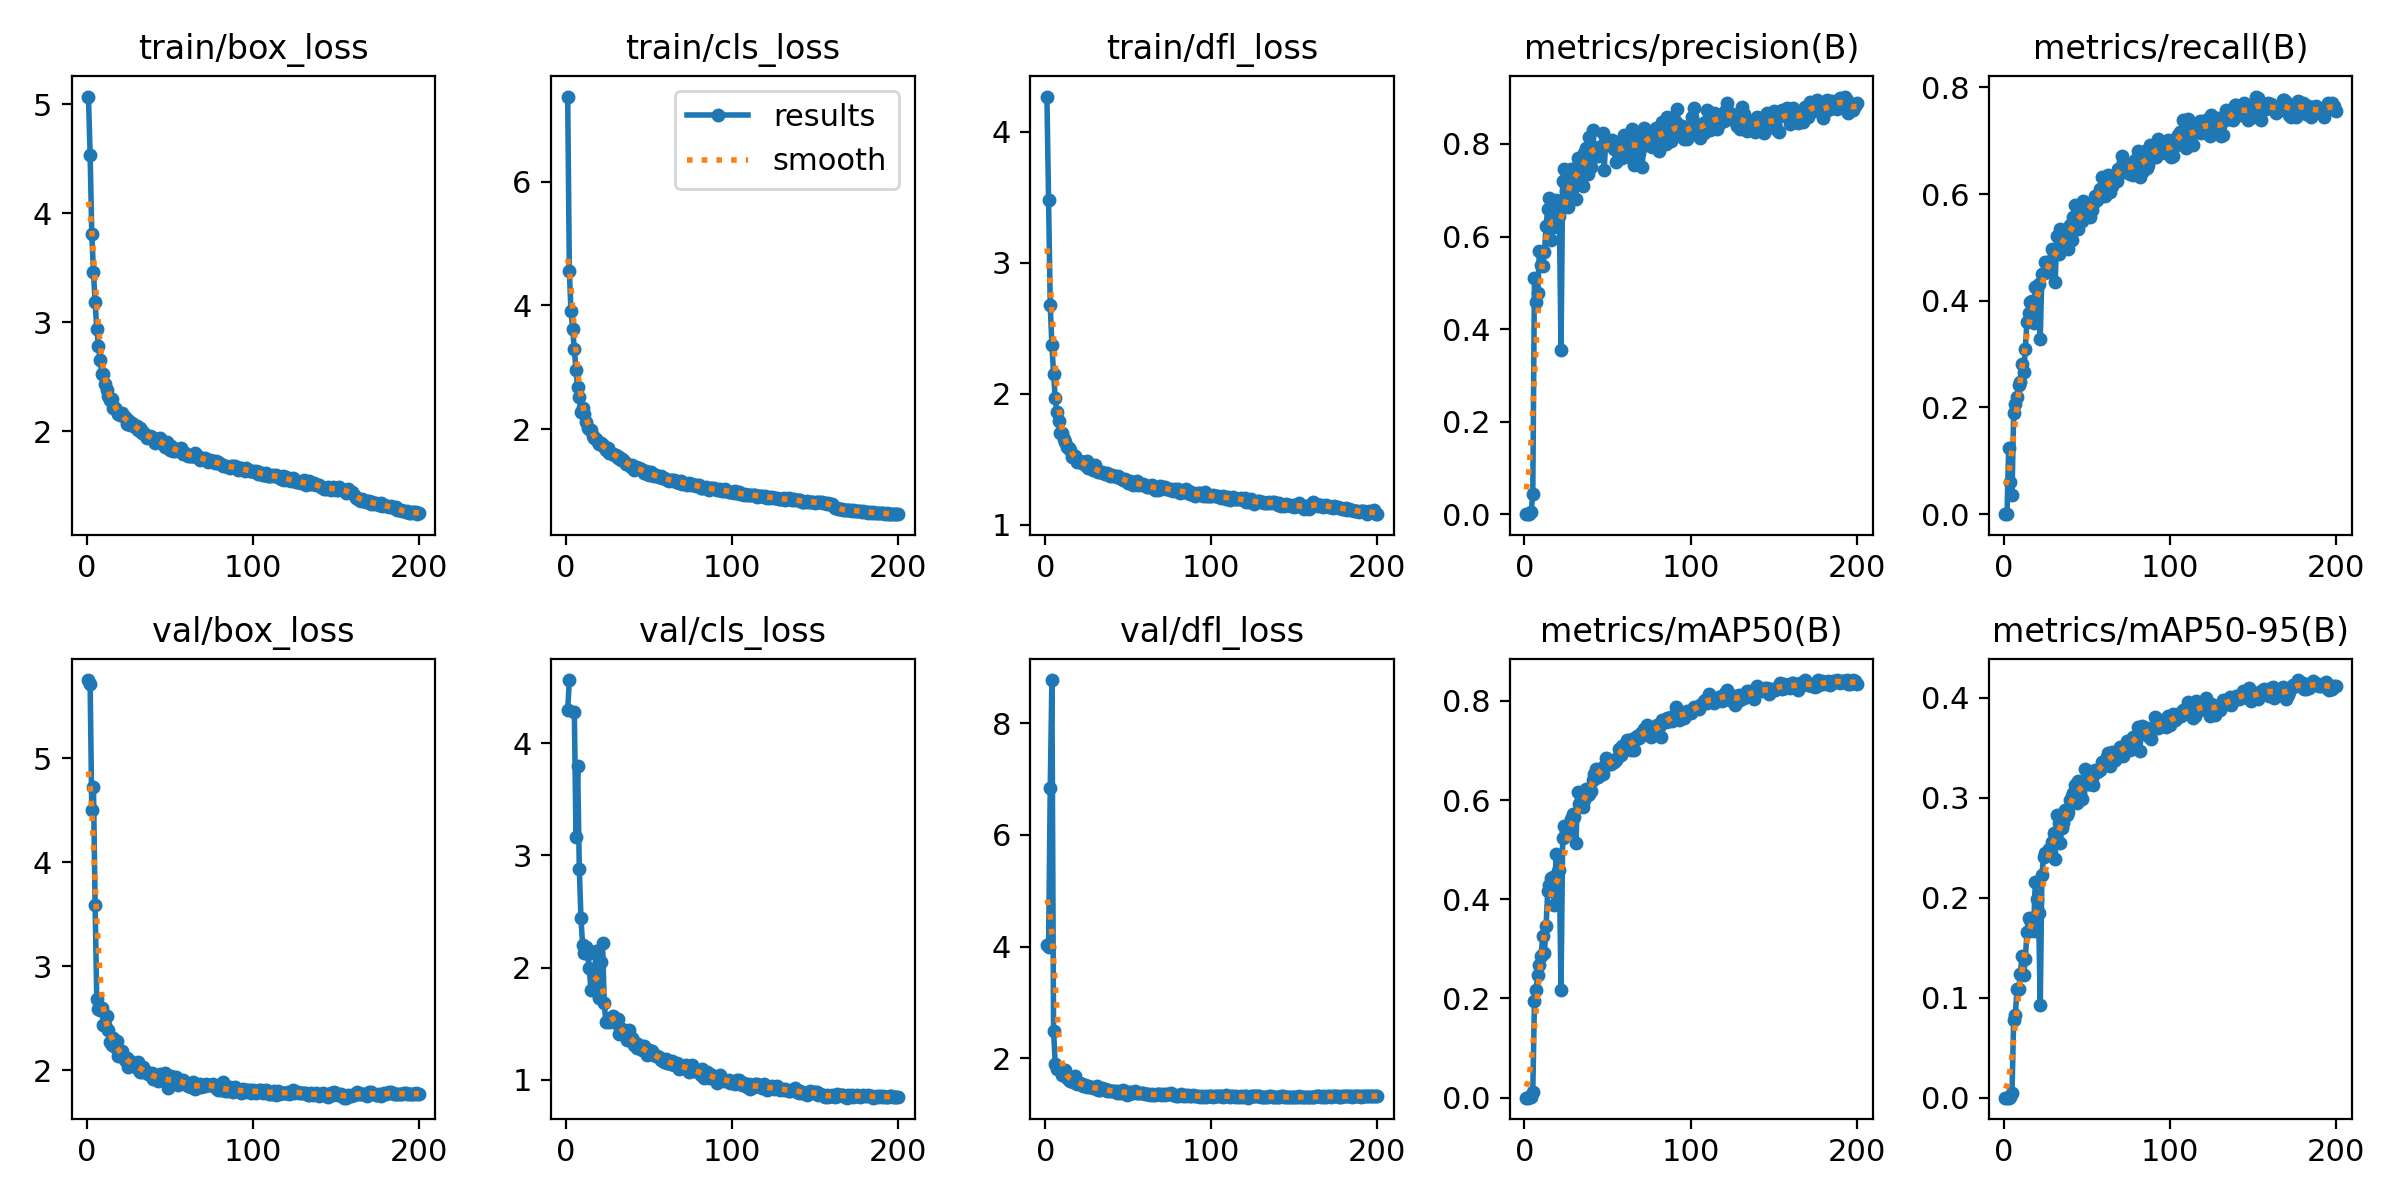

Source data for this figure (header and first rows):
epoch, time, train/box_loss, train/cls_loss, train/dfl_loss, metrics/precision(B), metrics/recall(B), metrics/mAP50(B), metrics/mAP50-95(B), val/box_loss, val/cls_loss, val/dfl_loss, lr/pg0, lr/pg1, lr/pg2
1, 29.84, 5.071, 7.372, 4.269, 0, 0, 0, 0, 5.749, 4.298, 4.022, 0.07057, 0.00327, 0.00327
2, 52, 4.534, 4.548, 3.48, 0, 0, 0, 0, 5.714, 4.565, 3.999, 0.04053, 0.006571, 0.006571
3, 78.03, 3.81, 3.902, 2.674, 0.00079, 0.1248, 0.00043, 0.00013, 4.498, inf, 6.837, 0.01047, 0.009839, 0.009839
4, 101.6, 3.464, 3.622, 2.369, 0.00526, 0.06103, 0.00117, 0.00028, 4.719, inf, 8.77, 0.009851, 0.009851, 0.009851
5, 123.6, 3.185, 3.294, 2.154, 0.04262, 0.03606, 0.01164, 0.00482, 3.592, 4.28, 2.498, 0.009802, 0.009802, 0.009802
6, 145.8, 2.936, 2.958, 1.964, 0.5112, 0.19, 0.194, 0.07796, 2.686, 3.167, 1.893, 0.009753, 0.009753, 0.009753
7, 168.7, 2.786, 2.681, 1.861, 0.4587, 0.2056, 0.2172, 0.08293, 2.592, 3.795, 1.809, 0.009703, 0.009703, 0.009703
8, 190.5, 2.65, 2.519, 1.793, 0.4772, 0.2191, 0.2471, 0.1083, 2.581, 2.877, 1.806, 0.009654, 0.009654, 0.009654
9, 212.5, 2.523, 2.283, 1.702, 0.5697, 0.2413, 0.2669, 0.1083, 2.601, 2.44, 1.821, 0.009604, 0.009604, 0.009604
10, 234.9, 2.529, 2.338, 1.703, 0.5379, 0.2469, 0.2861, 0.1234, 2.44, 2.197, 1.696, 0.009555, 0.009555, 0.009555
11, 256.4, 2.437, 2.242, 1.658, 0.5372, 0.2816, 0.3257, 0.1418, 2.432, 2.131, 1.743, 0.009505, 0.009505, 0.009505
12, 279, 2.38, 2.118, 1.629, 0.5657, 0.2656, 0.2922, 0.1223, 2.525, 2.183, 1.784, 0.009456, 0.009456, 0.009456
13, 300.9, 2.325, 2.026, 1.593, 0.6217, 0.3093, 0.347, 0.1383, 2.383, 2.12, 1.64, 0.009406, 0.009406, 0.009406
14, 324.1, 2.283, 2.001, 1.582, 0.6596, 0.3601, 0.4157, 0.1654, 2.277, 1.994, 1.607, 0.009357, 0.009357, 0.009357
15, 345.7, 2.298, 1.982, 1.568, 0.6831, 0.3772, 0.428, 0.18, 2.243, 1.799, 1.602, 0.009307, 0.009307, 0.009307
16, 368.2, 2.215, 1.882, 1.519, 0.592, 0.3985, 0.4428, 0.1777, 2.315, 1.802, 1.622, 0.009258, 0.009258, 0.009258
17, 390.6, 2.21, 1.864, 1.525, 0.659, 0.3993, 0.4439, 0.1799, 2.221, 1.81, 1.577, 0.009208, 0.009208, 0.009208
18, 412.9, 2.182, 1.843, 1.523, 0.6203, 0.3578, 0.3893, 0.1671, 2.286, 2.144, 1.693, 0.009158, 0.009158, 0.009158
19, 434.9, 2.16, 1.792, 1.48, 0.6781, 0.4258, 0.491, 0.2152, 2.134, 1.798, 1.537, 0.009109, 0.009109, 0.009109
20, 458.1, 2.148, 1.757, 1.483, 0.6578, 0.4272, 0.4576, 0.1991, 2.156, 1.729, 1.556, 0.009059, 0.009059, 0.009059
21, 481.1, 2.167, 1.775, 1.486, 0.6438, 0.4312, 0.458, 0.1849, 2.185, 2.052, 1.55, 0.00901, 0.00901, 0.00901
22, 503, 2.135, 1.751, 1.469, 0.3547, 0.3287, 0.2167, 0.09223, 2.128, 2.221, 1.534, 0.00896, 0.00896, 0.00896
23, 525, 2.126, 1.716, 1.481, 0.7203, 0.4494, 0.5241, 0.2227, 2.095, 1.686, 1.507, 0.008911, 0.008911, 0.008911
24, 546.8, 2.062, 1.658, 1.456, 0.7463, 0.4521, 0.5477, 0.2409, 2.121, 1.515, 1.515, 0.008861, 0.008861, 0.008861
25, 568.6, 2.103, 1.698, 1.482, 0.6975, 0.4729, 0.5355, 0.2447, 2.037, 1.528, 1.481, 0.008812, 0.008812, 0.008812
26, 590.9, 2.06, 1.611, 1.431, 0.6636, 0.4706, 0.5403, 0.2448, 2.086, 1.518, 1.498, 0.008762, 0.008762, 0.008762
27, 612.7, 2.071, 1.617, 1.44, 0.7379, 0.453, 0.5386, 0.2489, 2.071, 1.547, 1.485, 0.008713, 0.008713, 0.008713
28, 634.6, 2.056, 1.605, 1.45, 0.7452, 0.4743, 0.5627, 0.248, 2.059, 1.569, 1.483, 0.008663, 0.008663, 0.008663
29, 656.3, 2.037, 1.582, 1.42, 0.7297, 0.4965, 0.5712, 0.2553, 2.056, 1.549, 1.469, 0.008614, 0.008614, 0.008614
30, 678.6, 2.046, 1.587, 1.453, 0.7202, 0.4896, 0.5658, 0.2645, 2.022, 1.51, 1.469, 0.008564, 0.008564, 0.008564
31, 700.9, 2.015, 1.536, 1.407, 0.6808, 0.4355, 0.5128, 0.2382, 2.084, 1.545, 1.498, 0.008515, 0.008515, 0.008515
32, 722.1, 2.028, 1.551, 1.405, 0.7697, 0.5215, 0.6172, 0.2832, 1.988, 1.404, 1.431, 0.008466, 0.008466, 0.008466
33, 744.1, 1.985, 1.497, 1.4, 0.7587, 0.4883, 0.5928, 0.275, 1.984, 1.423, 1.431, 0.008416, 0.008416, 0.008416
34, 766.5, 1.993, 1.511, 1.401, 0.7434, 0.5354, 0.593, 0.255, 2.03, 1.448, 1.477, 0.008367, 0.008367, 0.008367
35, 788.2, 1.966, 1.493, 1.392, 0.7097, 0.4965, 0.5853, 0.27, 1.98, 1.425, 1.445, 0.008317, 0.008317, 0.008317
36, 809.7, 1.937, 1.44, 1.388, 0.7802, 0.5076, 0.5999, 0.2751, 1.988, 1.417, 1.459, 0.008268, 0.008268, 0.008268
37, 831.6, 1.953, 1.441, 1.396, 0.7913, 0.5201, 0.6218, 0.288, 1.964, 1.358, 1.415, 0.008218, 0.008218, 0.008218
38, 853.3, 1.955, 1.423, 1.387, 0.7352, 0.5354, 0.6101, 0.2832, 1.964, 1.444, 1.436, 0.008169, 0.008169, 0.008169
39, 875.3, 1.945, 1.391, 1.368, 0.8154, 0.4961, 0.6116, 0.2858, 1.972, 1.359, 1.423, 0.008119, 0.008119, 0.008119
40, 897, 1.942, 1.413, 1.383, 0.7499, 0.5423, 0.6188, 0.2975, 1.918, 1.368, 1.407, 0.00807, 0.00807, 0.00807
41, 918.8, 1.895, 1.342, 1.374, 0.8296, 0.5131, 0.6406, 0.302, 1.943, 1.307, 1.42, 0.00802, 0.00802, 0.00802
42, 940.7, 1.919, 1.395, 1.372, 0.7919, 0.5562, 0.6532, 0.3045, 1.939, 1.325, 1.415, 0.007971, 0.007971, 0.007971
43, 962.7, 1.92, 1.372, 1.365, 0.7884, 0.5797, 0.6633, 0.3132, 1.894, 1.286, 1.382, 0.007921, 0.007921, 0.007921
44, 984.4, 1.934, 1.368, 1.375, 0.7743, 0.5423, 0.6474, 0.2945, 1.964, 1.308, 1.42, 0.007872, 0.007872, 0.007872
45, 1006, 1.894, 1.35, 1.353, 0.7935, 0.5354, 0.6572, 0.3164, 1.908, 1.291, 1.383, 0.007822, 0.007822, 0.007822
46, 1028, 1.89, 1.348, 1.345, 0.7905, 0.5589, 0.6608, 0.305, 1.91, 1.261, 1.379, 0.007772, 0.007772, 0.007772
47, 1050, 1.855, 1.3, 1.344, 0.8246, 0.5492, 0.6531, 0.2992, 1.979, 1.302, 1.429, 0.007723, 0.007723, 0.007723
48, 1071, 1.899, 1.327, 1.349, 0.7446, 0.5863, 0.6688, 0.3151, 1.895, 1.254, 1.377, 0.007673, 0.007673, 0.007673
49, 1094, 1.863, 1.272, 1.336, 0.8108, 0.5714, 0.6855, 0.3292, 1.828, 1.217, 1.348, 0.007624, 0.007624, 0.007624
50, 1115, 1.823, 1.262, 1.317, 0.803, 0.5686, 0.6728, 0.3137, 1.923, 1.267, 1.403, 0.007574, 0.007574, 0.007574
51, 1138, 1.863, 1.307, 1.334, 0.801, 0.5749, 0.6718, 0.3133, 1.945, 1.227, 1.397, 0.007525, 0.007525, 0.007525
52, 1159, 1.82, 1.262, 1.313, 0.8046, 0.5576, 0.6728, 0.3177, 1.902, 1.254, 1.386, 0.007476, 0.007476, 0.007476
53, 1181, 1.814, 1.241, 1.301, 0.8095, 0.57, 0.6784, 0.3202, 1.896, 1.218, 1.378, 0.007426, 0.007426, 0.007426
54, 1203, 1.841, 1.265, 1.321, 0.7884, 0.5811, 0.6776, 0.3123, 1.939, 1.209, 1.408, 0.007377, 0.007377, 0.007377
55, 1225, 1.828, 1.248, 1.331, 0.7616, 0.5964, 0.6817, 0.3278, 1.862, 1.209, 1.371, 0.007327, 0.007327, 0.007327
56, 1246, 1.819, 1.228, 1.305, 0.7974, 0.5895, 0.6843, 0.3258, 1.909, 1.198, 1.381, 0.007278, 0.007278, 0.007278
57, 1269, 1.845, 1.248, 1.314, 0.7821, 0.5978, 0.702, 0.3267, 1.896, 1.173, 1.389, 0.007228, 0.007228, 0.007228
58, 1292, 1.788, 1.207, 1.304, 0.7882, 0.6091, 0.6904, 0.3273, 1.908, 1.185, 1.387, 0.007178, 0.007178, 0.007178
59, 1313, 1.803, 1.211, 1.312, 0.7687, 0.6324, 0.7092, 0.3358, 1.868, 1.154, 1.372, 0.007129, 0.007129, 0.007129
60, 1335, 1.792, 1.199, 1.305, 0.8184, 0.6006, 0.7044, 0.3323, 1.869, 1.187, 1.364, 0.007079, 0.007079, 0.007079
... 140 more rows
